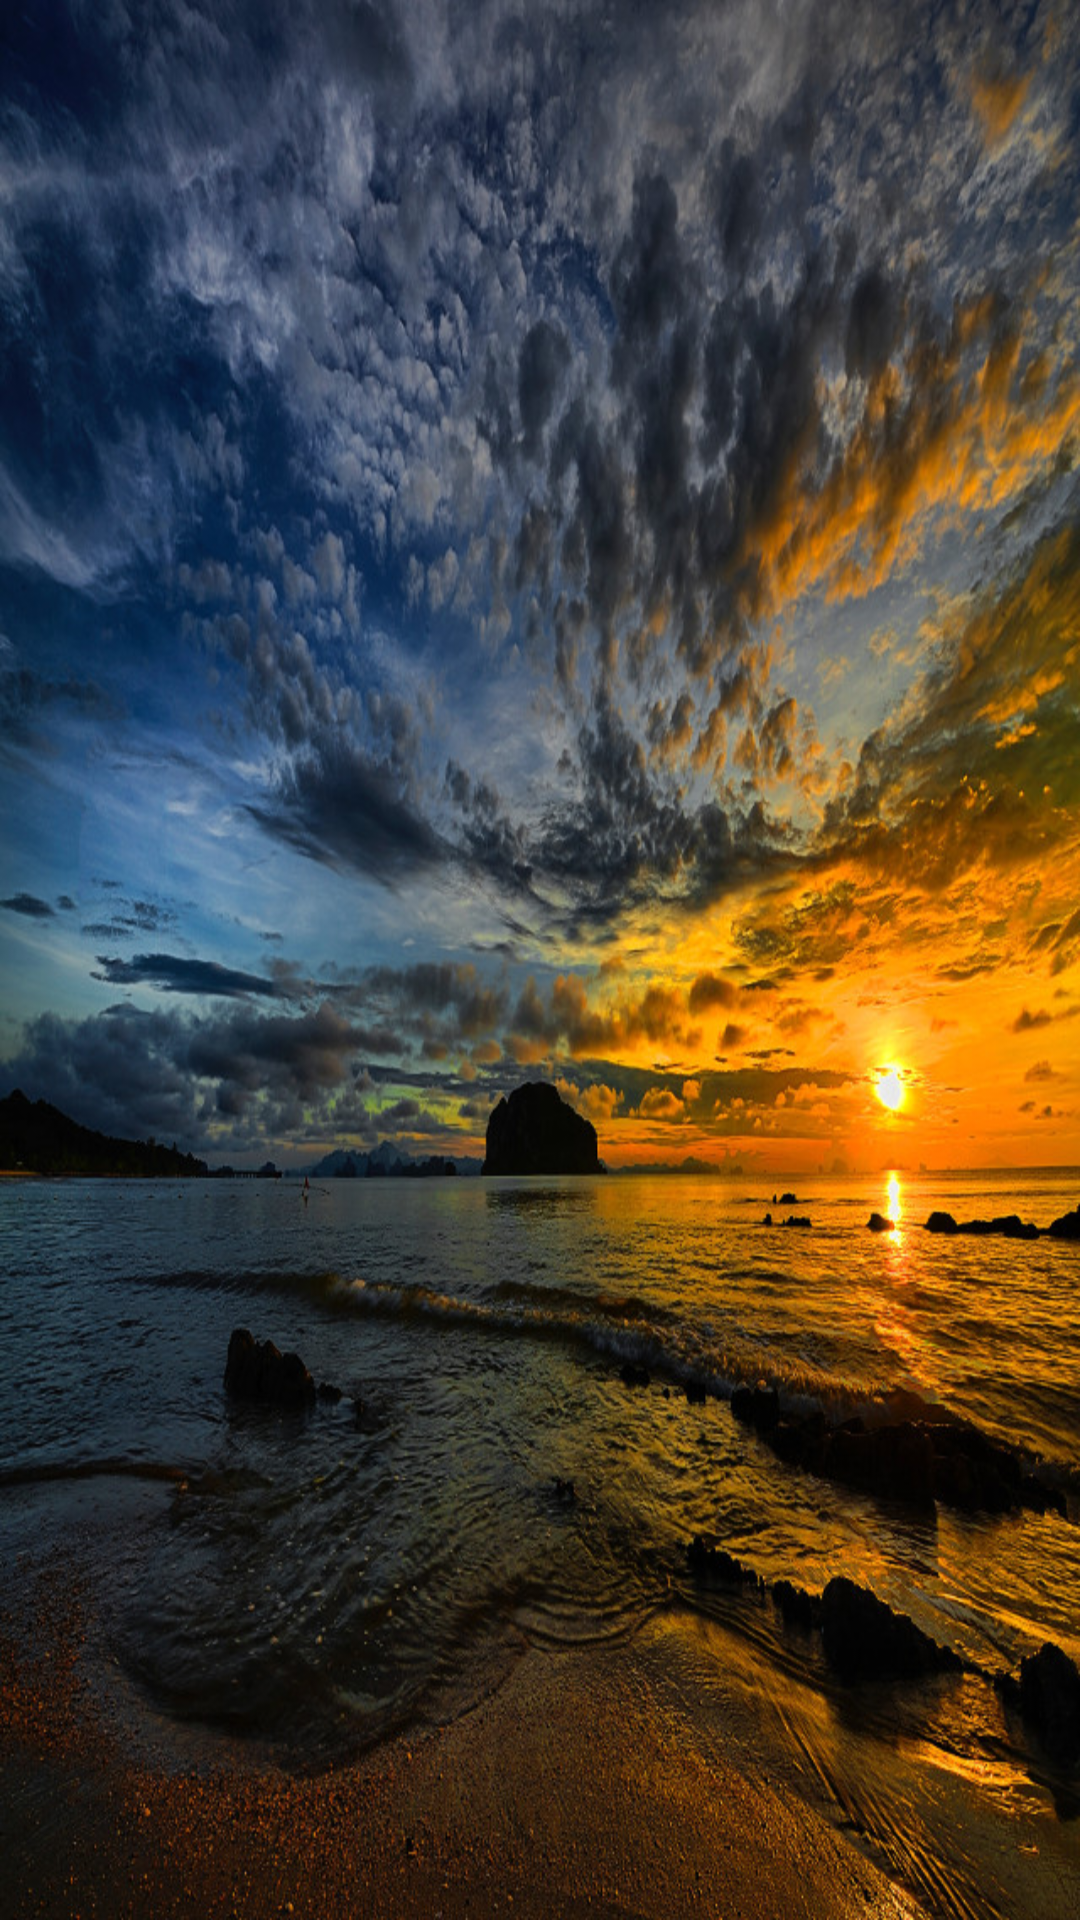

Produce the Android XML layout that renders to this screen, including the resource entries it uses.
<!-- AndroidManifest.xml: application theme AppTheme -->
<!-- res/layout/activity_ma1.xml -->
<?xml version="1.0" encoding="utf-8"?>
<android.support.constraint.ConstraintLayout
    xmlns:android="http://schemas.android.com/apk/res/android"
    xmlns:app="http://schemas.android.com/apk/res-auto"
    xmlns:tools="http://schemas.android.com/tools"
    android:background="@drawable/ws"
    android:layout_width="match_parent"
    android:layout_height="match_parent"
    tools:context="com.sinau.wss.HalamanAwal.MainActivity">


</android.support.constraint.ConstraintLayout>
<!-- resources referenced by this layout -->
<resources>
  <!-- drawable ws: jpg bitmap (drawable-v24, 257156 bytes) -->
  <style name="AppTheme" parent="Theme.AppCompat.Light.DarkActionBar">
          
          <item name="colorPrimary">@color/colorPrimary</item>
          <item name="colorPrimaryDark">@color/colorPrimaryDark</item>
          <item name="colorAccent">@color/colorAccent</item>
      </style>
  <!-- not gathered from this repository: default colours our renderer supplied (Android Studio template values) -->
  <color name="colorPrimary">#FF6200EE</color>
  <color name="colorPrimaryDark">#FF3700B3</color>
  <color name="colorAccent">#FF03DAC5</color>
</resources>
